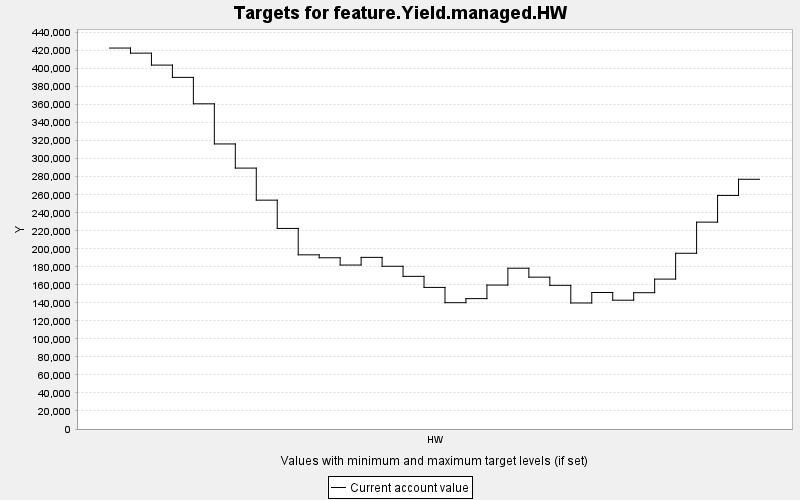

Source data for this figure (header and first rows):
TARGET, PERIOD, YEAR, PERIODWIDTH, MINIMUM, MAXIMUM, MINWEIGHT, MAXWEIGHT, CURRENT, SUMMARY
feature.Yield.managed.HW, 0, 0, 10.0, 0.0, 10000, 1.0, 1.0, 422808, 0.0
feature.Yield.managed.HW, 1, 10, 10.0, 0.0, 10000, 1.0, 1.0, 417149, 0.0
feature.Yield.managed.HW, 2, 20, 10.0, 0.0, 10000, 1.0, 1.0, 403892, 0.0
feature.Yield.managed.HW, 3, 30, 10.0, 0.0, 10000, 1.0, 1.0, 390265, 0.0
feature.Yield.managed.HW, 4, 40, 10.0, 0.0, 10000, 1.0, 1.0, 360921, 0.0
feature.Yield.managed.HW, 5, 50, 10.0, 0.0, 10000, 1.0, 1.0, 316374, 0.0
feature.Yield.managed.HW, 6, 60, 10.0, 0.0, 10000, 1.0, 1.0, 289574, 0.0
feature.Yield.managed.HW, 7, 70, 10.0, 0.0, 10000, 1.0, 1.0, 253986, 0.0
feature.Yield.managed.HW, 8, 80, 10.0, 0.0, 10000, 1.0, 1.0, 222600, 0.0
feature.Yield.managed.HW, 9, 90, 10.0, 0.0, 10000, 1.0, 1.0, 193307, 0.0
feature.Yield.managed.HW, 10, 100, 10.0, 0.0, 10000, 1.0, 1.0, 190050, 0.0
feature.Yield.managed.HW, 11, 110, 10.0, 0.0, 10000, 1.0, 1.0, 181975, 0.0
feature.Yield.managed.HW, 12, 120, 10.0, 0.0, 10000, 1.0, 1.0, 190483, 0.0
feature.Yield.managed.HW, 13, 130, 10.0, 0.0, 10000, 1.0, 1.0, 180611, 0.0
feature.Yield.managed.HW, 14, 140, 10.0, 0.0, 10000, 1.0, 1.0, 169417, 0.0
feature.Yield.managed.HW, 15, 150, 10.0, 0.0, 10000, 1.0, 1.0, 157146, 0.0
feature.Yield.managed.HW, 16, 160, 10.0, 0.0, 10000, 1.0, 1.0, 140178, 0.0
feature.Yield.managed.HW, 17, 170, 10.0, 0.0, 10000, 1.0, 1.0, 144714, 0.0
feature.Yield.managed.HW, 18, 180, 10.0, 0.0, 10000, 1.0, 1.0, 159769, 0.0
feature.Yield.managed.HW, 19, 190, 10.0, 0.0, 10000, 1.0, 1.0, 178460, 0.0
feature.Yield.managed.HW, 20, 200, 10.0, 0.0, 10000, 1.0, 1.0, 168520, 0.0
feature.Yield.managed.HW, 21, 210, 10.0, 0.0, 10000, 1.0, 1.0, 159453, 0.0
feature.Yield.managed.HW, 22, 220, 10.0, 0.0, 10000, 1.0, 1.0, 139864, 0.0
feature.Yield.managed.HW, 23, 230, 10.0, 0.0, 10000, 1.0, 1.0, 151497, 0.0
feature.Yield.managed.HW, 24, 240, 10.0, 0.0, 10000, 1.0, 1.0, 142963, 0.0
feature.Yield.managed.HW, 25, 250, 10.0, 0.0, 10000, 1.0, 1.0, 151280, 0.0
feature.Yield.managed.HW, 26, 260, 10.0, 0.0, 10000, 1.0, 1.0, 166382, 0.0
feature.Yield.managed.HW, 27, 270, 10.0, 0.0, 10000, 1.0, 1.0, 195041, 0.0
feature.Yield.managed.HW, 28, 280, 10.0, 0.0, 10000, 1.0, 1.0, 229594, 0.0
feature.Yield.managed.HW, 29, 290, 10.0, 0.0, 10000, 1.0, 1.0, 259233, 0.0
feature.Yield.managed.HW, 30, 300, 10.0, 0.0, 10000, 1.0, 1.0, 277165, 0.0
